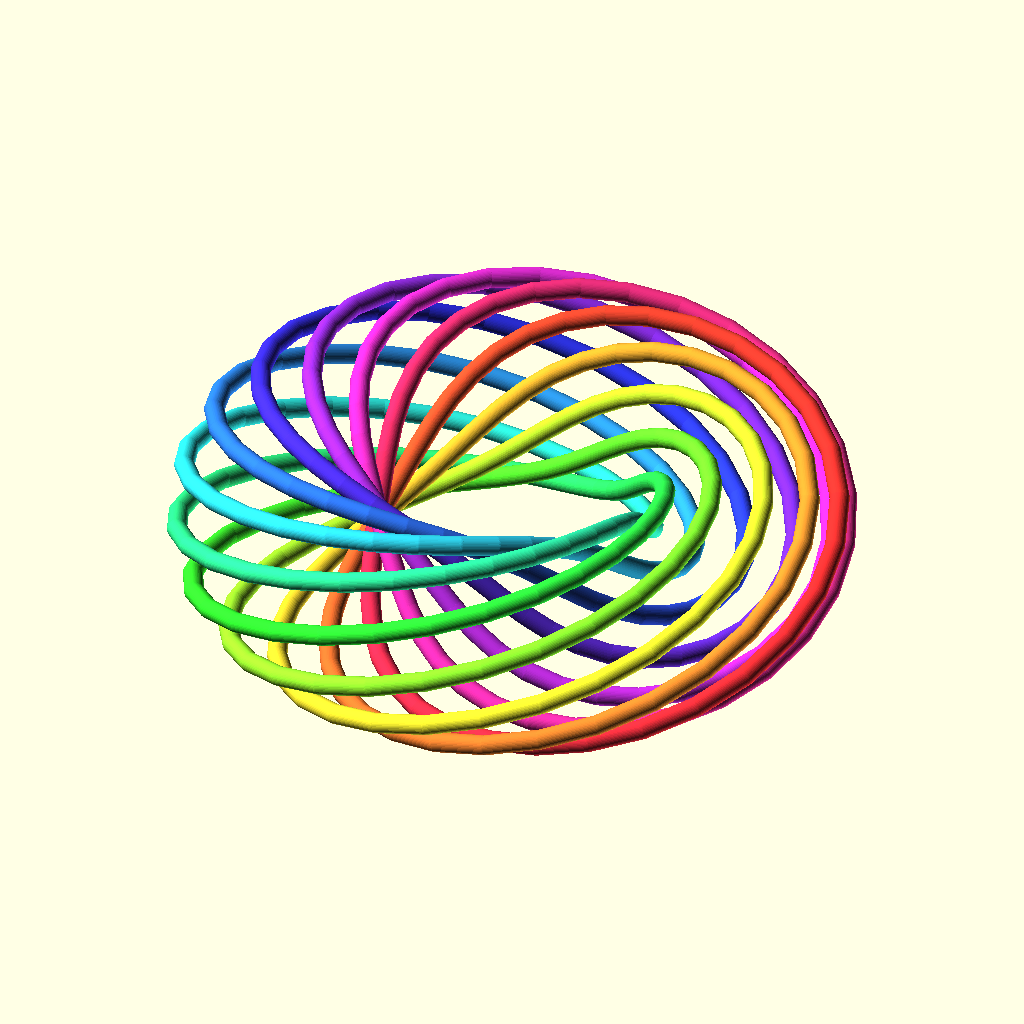
Cell 1: the model at its default parameters.
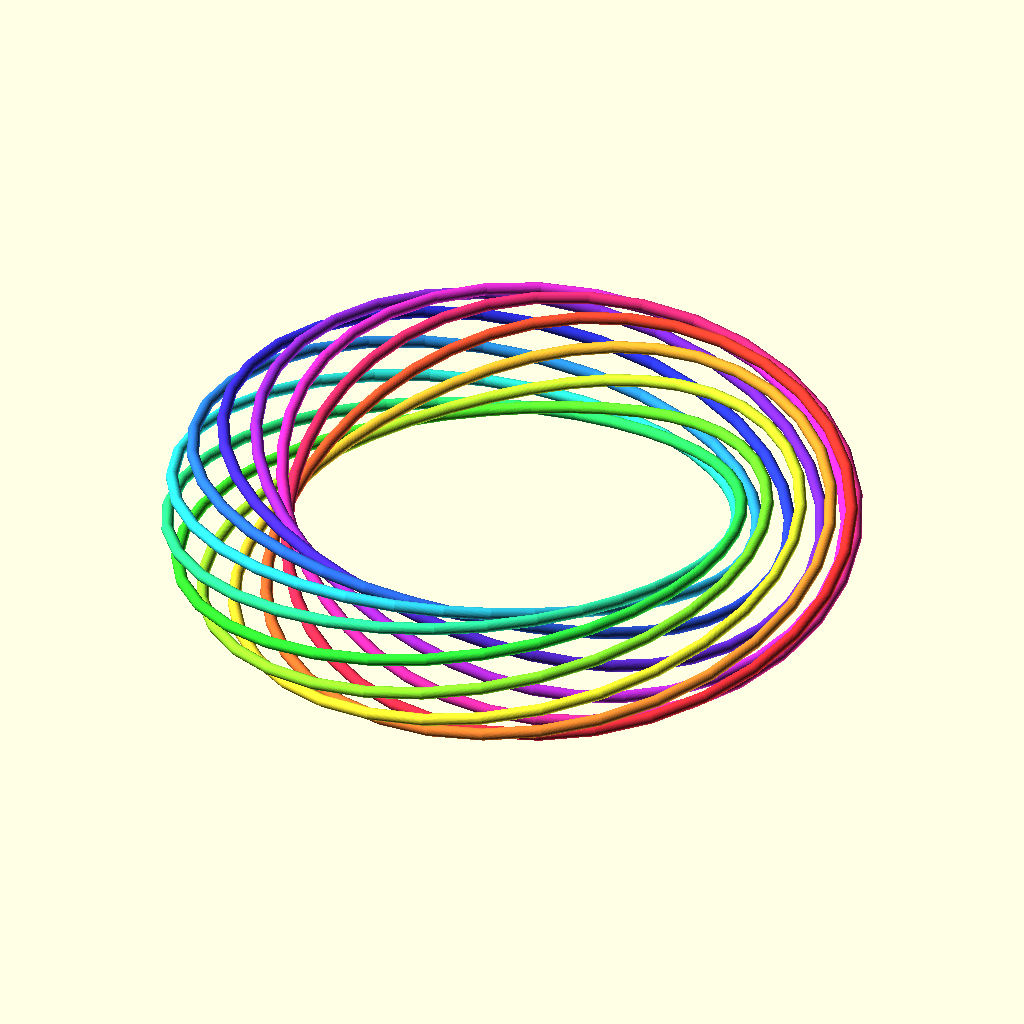
Cell 2 — major_r set to 70, the other parameters unchanged.
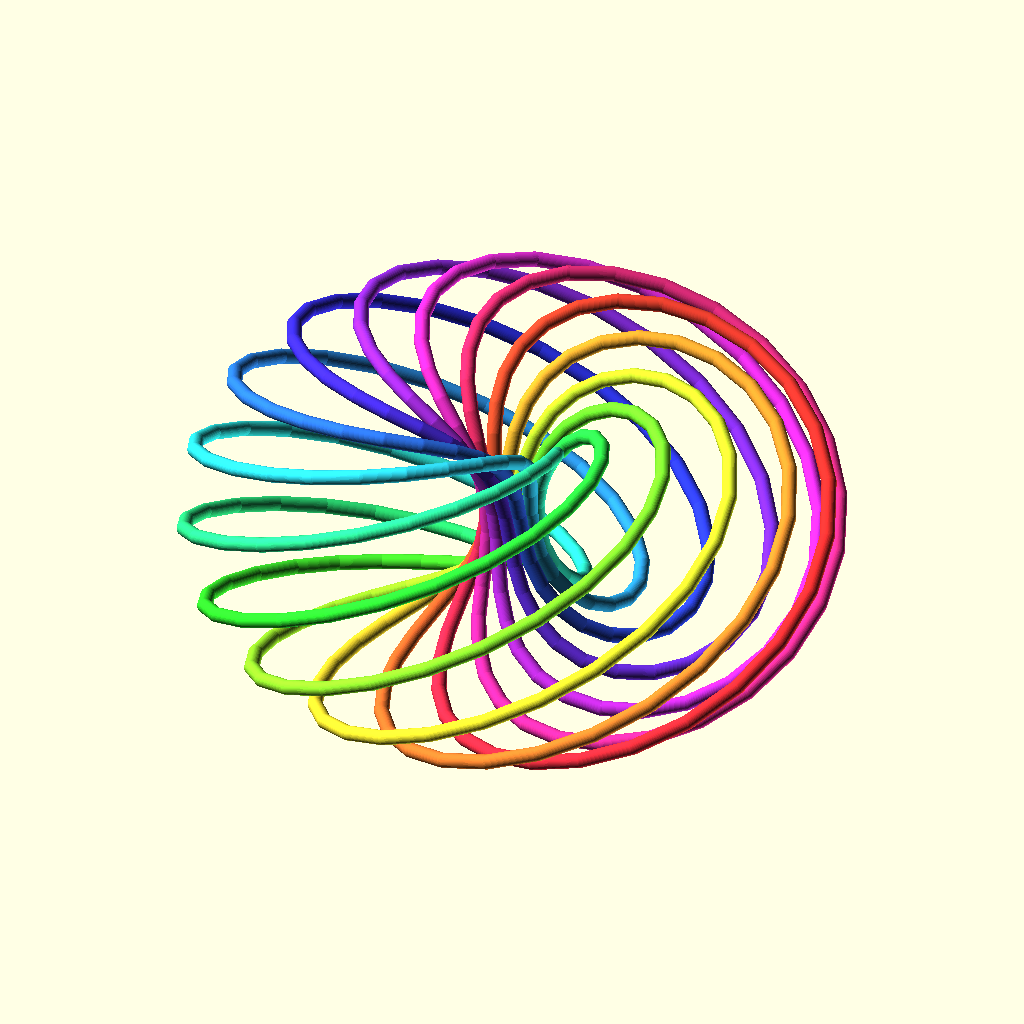
Cell 3 — minor_r set to 30, the other parameters unchanged.
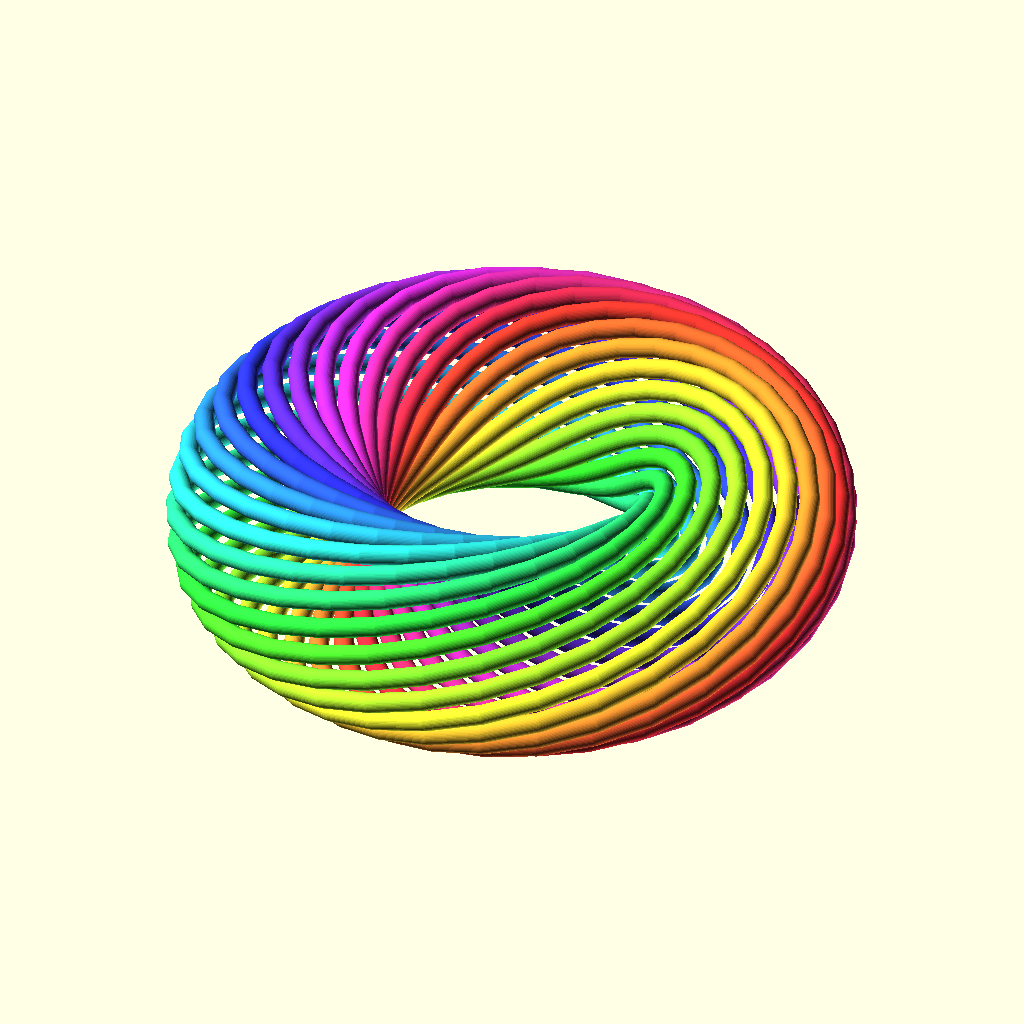
Cell 4: strands = 22 (everything else at default).
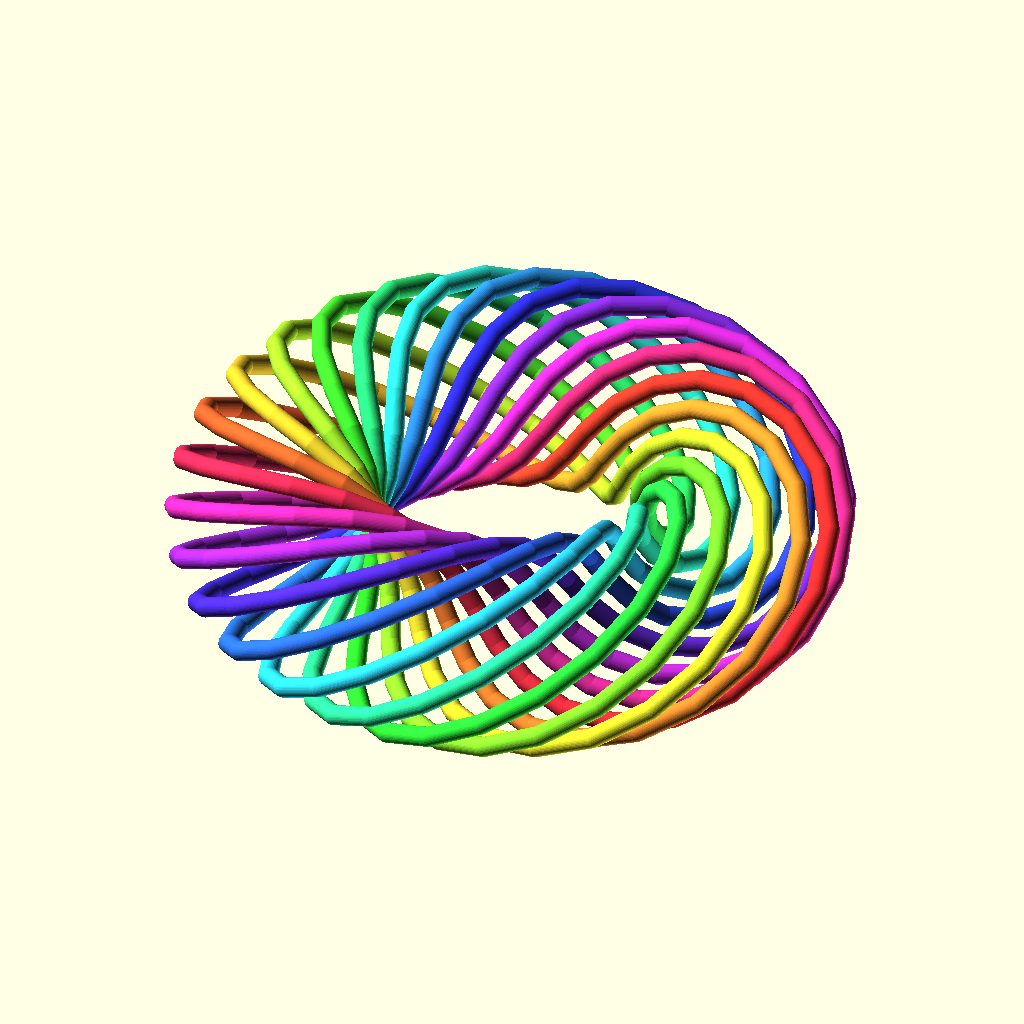
Cell 5: twists = 2 (everything else at default).
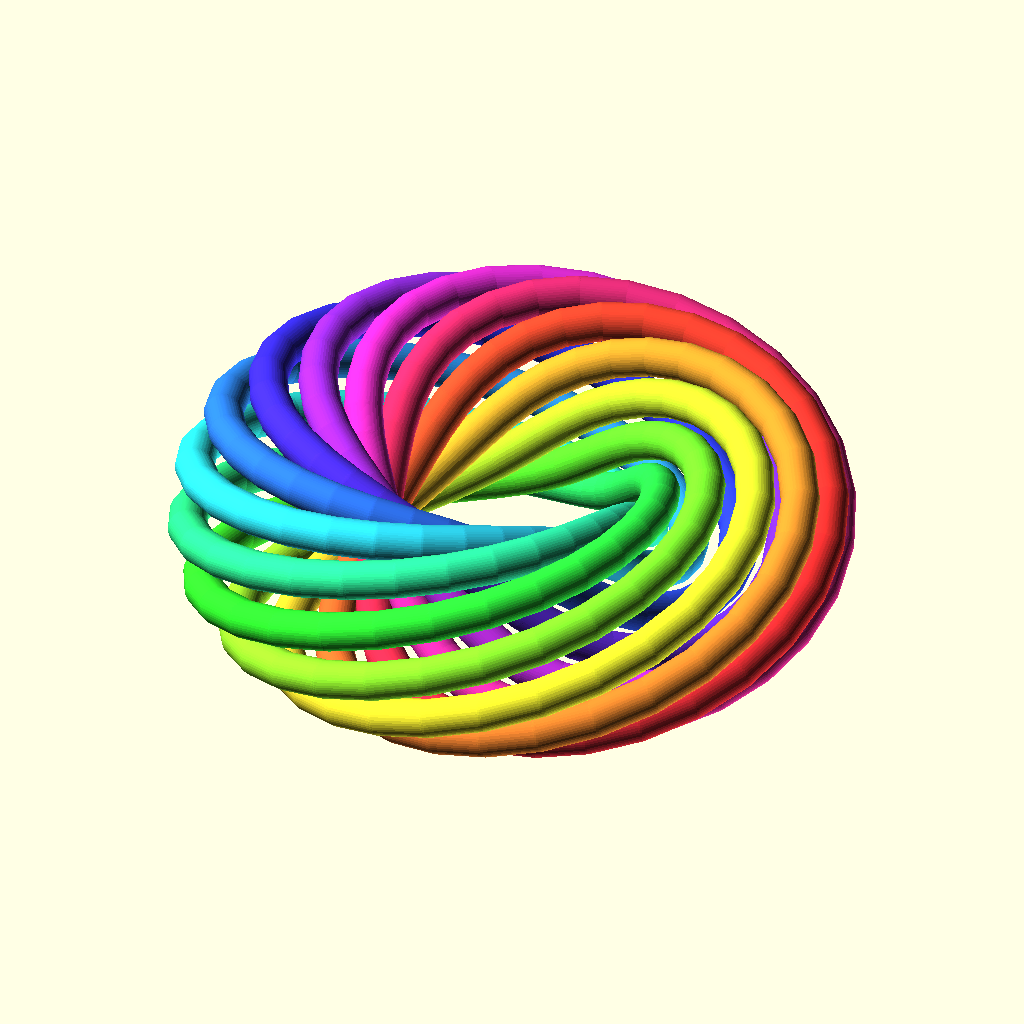
Cell 6: thickness = 3 (everything else at default).
All cells are drawn from the same view direction (rotation 55°, 0°, 25°, orthographic, colour scheme Cornfield), but the view is re-fitted for each cell, so position and scale can differ between cells as well as the parameter.
Source of the model, Tron_Torus.scad:
// 11-Strand Continuous Torsion Coil (Without Sphericon)
$fn = 48; // Resolution

// --- Torsion Parameters ---
major_r = 35;  
minor_r = 15;  
strands = 11;  
twists  = 1;   
thickness = 1.5;
step = 10; // Angular resolution of the path

module continuous_torsion_coil() {
    // Total rotation spans all 11 loops (11 * 360 = 3960 degrees)
    total_rotation = strands * 360;
    
    for (t = [0 : step : total_rotation - step]) {
        // Calculate Hue: 0.0 to 1.0 based on progress through the 11 loops
        // Shifts smoothly around the spectrum every 360 degrees
        hue = (t / total_rotation);
        
        current_offset = (t / 360) * (360 / strands);
        
        // Point 1 (Current)
        x1 = (major_r + minor_r * cos(t * twists + current_offset)) * cos(t);
        y1 = (major_r + minor_r * cos(t * twists + current_offset)) * sin(t);
        z1 = minor_r * sin(t * twists + current_offset);
        
        // Point 2 (Next)
        t2 = t + step;
        next_offset = (t2 / 360) * (360 / strands);
        x2 = (major_r + minor_r * cos(t2 * twists + next_offset)) * cos(t2);
        y2 = (major_r + minor_r * cos(t2 * twists + next_offset)) * sin(t2);
        z2 = minor_r * sin(t2 * twists + next_offset);

        // Render each segment with its gradient color
        color(hsv(hue * 360, 0.8, 1)) {
            hull() {
                translate([x1, y1, z1]) sphere(r = thickness);
                translate([x2, y2, z2]) sphere(r = thickness);
            }
        }
    }
}

// Generate the Continuous Coil
continuous_torsion_coil();

// Helper function for HSV to RGB conversion
function hsv(h, s, v) = 
    let (
        c = v * s,
        x = c * (1 - abs((h / 60) % 2 - 1)),
        m = v - c,
        rgb = 
            h < 60  ? [c, x, 0] :
            h < 120 ? [x, c, 0] :
            h < 180 ? [0, c, x] :
            h < 240 ? [0, x, c] :
            h < 300 ? [x, 0, c] :
                      [c, 0, x]
    ) [rgb[0] + m, rgb[1] + m, rgb[2] + m];
Parameter table extracted from the source (name, type, default, range or options):
major_r: number, default 35
minor_r: number, default 15
strands: number, default 11
twists: number, default 1
thickness: number, default 1.5
step: number, default 10
